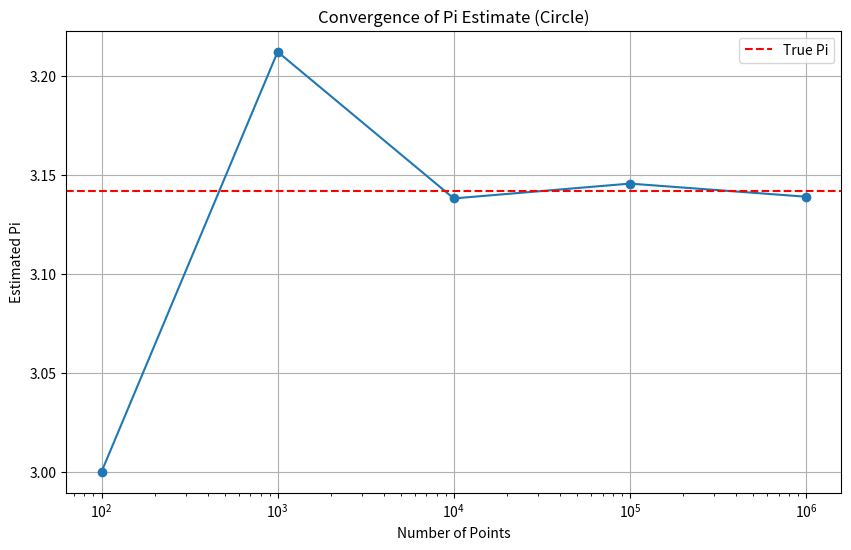

The matplotlib source for this figure:
import numpy as np
import matplotlib.pyplot as plt

def estimate_pi_circle(num_points):
    """Estimates pi using the Monte Carlo method with a circle."""
    points = np.random.uniform(-1, 1, size=(num_points, 2))
    distances_squared = np.sum(points**2, axis=1)
    inside_circle = distances_squared <= 1
    num_inside = np.sum(inside_circle)
    pi_estimate = 4 * (num_inside / num_points)
    return pi_estimate, points, inside_circle

num_points_list = [100, 1000, 10000, 100000, 1000000]
estimates = []

# Calculate estimates more efficiently outside the plotting loop
for n in num_points_list:
    pi_est, _, _ = estimate_pi_circle(n)
    estimates.append(pi_est)

# Visualization
fig, ax = plt.subplots(figsize=(10, 6))
ax.plot(num_points_list, estimates, marker='o')
ax.axhline(np.pi, color='r', linestyle='--', label='True Pi')
ax.set_xlabel('Number of Points')
ax.set_ylabel('Estimated Pi')
ax.set_title('Convergence of Pi Estimate (Circle)')
ax.set_xscale('log')
ax.legend()
ax.grid(True)

fig.savefig('monte_carlo_pi_circle_convergence.png') # Save the plot
plt.show()